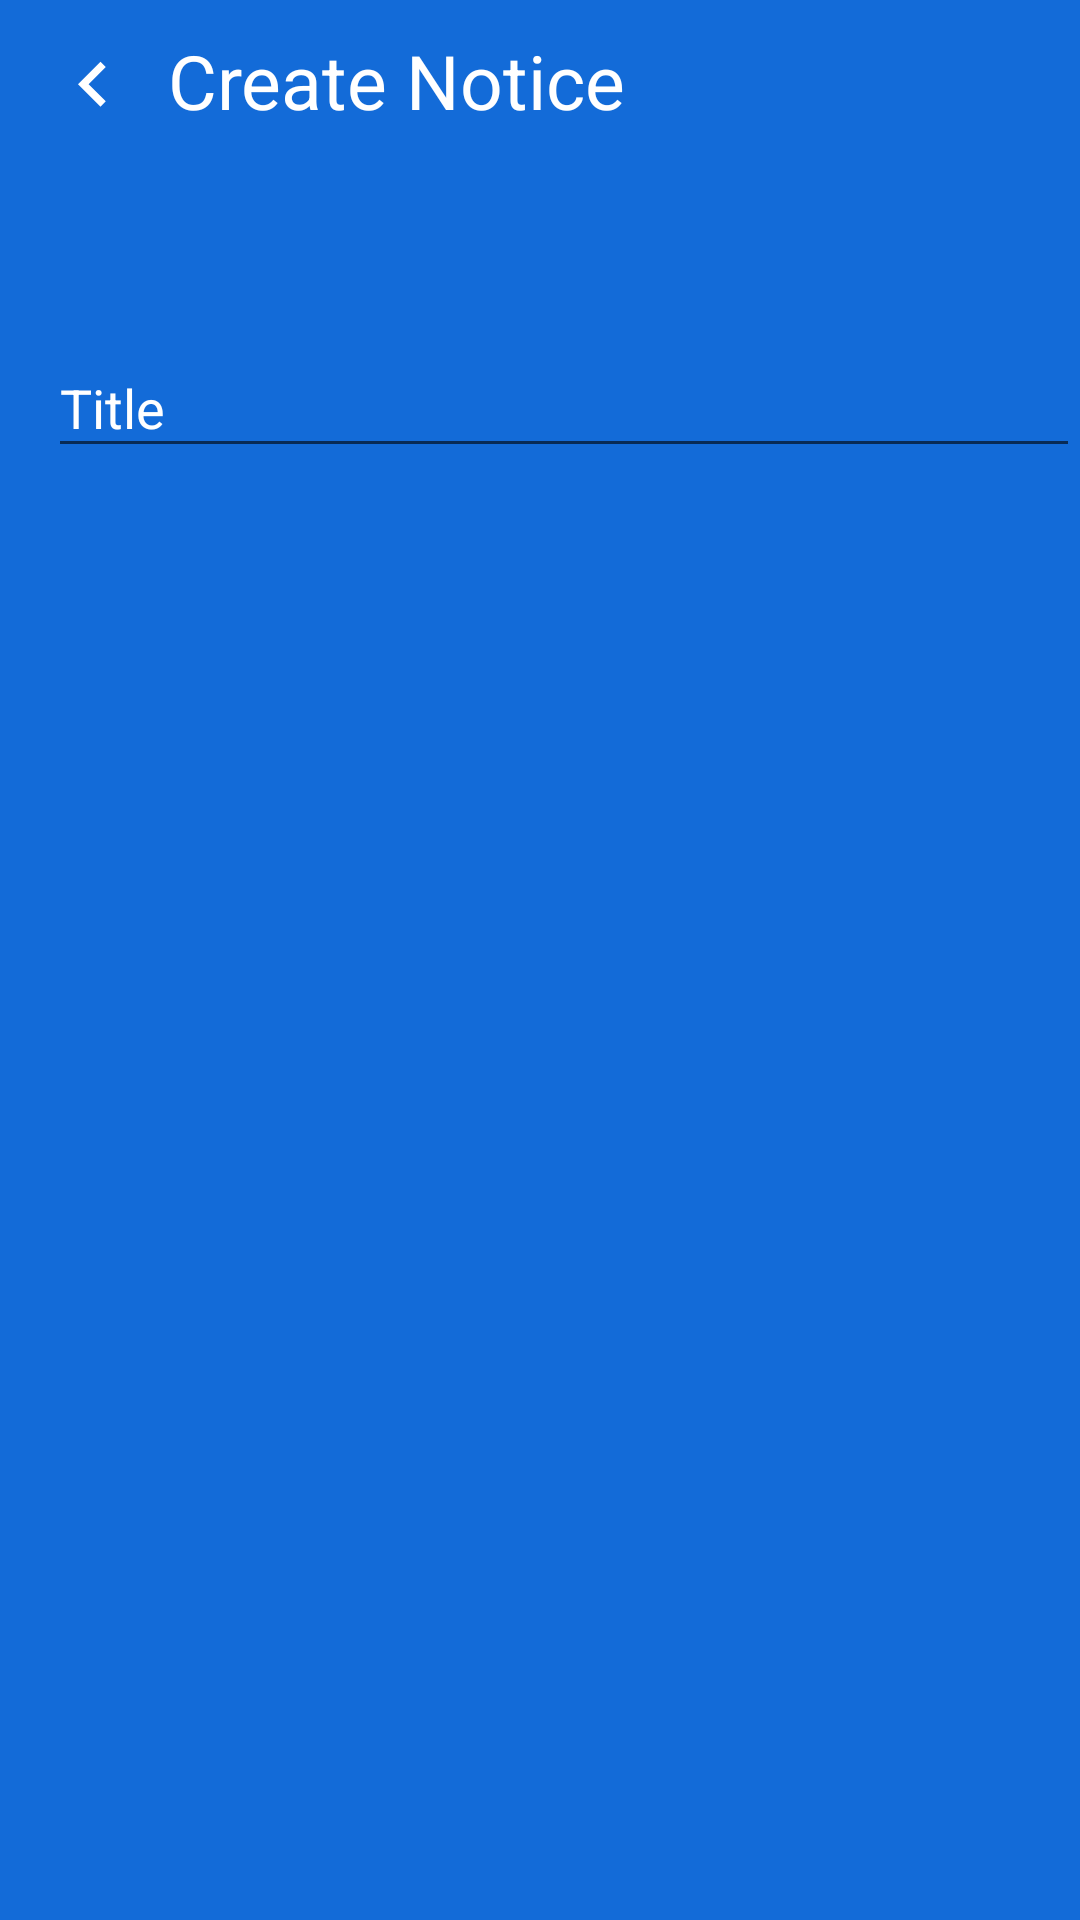

The Android layout XML behind this screen, and the referenced resources:
<!-- AndroidManifest.xml: application theme Theme.AppCompat.Light.NoActionBar -->
<!-- res/layout/app_bar.xml -->
<?xml version="1.0" encoding="utf-8"?>
<android.support.v7.widget.Toolbar
    xmlns:android="http://schemas.android.com/apk/res/android"
    android:layout_width="match_parent"
    android:layout_height="200dp"
    android:id="@+id/toolbar"
    android:elevation="10dp"
    android:background="@color/colorNotifi"


    xmlns:app="http://schemas.android.com/apk/res-auto"
    app:layout_collapseMode="pin"
    app:theme="@style/CustomToolbarStyle"
    app:popupTheme="@style/CustomPopupTheme"
    >



    <RelativeLayout
        android:layout_width="match_parent"
        android:layout_height="match_parent"
        xmlns:android="http://schemas.android.com/apk/res/android">

        <ImageButton
            android:id="@+id/buttonbacktoolbar"
            android:layout_width="30dp"
            android:layout_marginTop="10dp"
            android:layout_height="30dp"
            android:layout_above="@+id/textInputLayout"
            android:layout_alignParentLeft="true"
            android:layout_alignParentStart="true"
            android:background="@drawable/ic_keyboard_arrow_left_white_24dp" />


        <TextView
            android:id="@+id/textviewtitle"
            android:layout_width="match_parent"
            android:layout_height="wrap_content"
            android:layout_alignParentTop="true"
            android:layout_marginTop="10dp"
            android:layout_toRightOf="@id/buttonbacktoolbar"
            android:text="Create Notice"
            android:layout_marginLeft="10dp"
            android:textColor="@color/colorWhite"
            android:textSize="25dp" />

        <android.support.design.widget.TextInputLayout
            android:layout_width="match_parent"
            android:layout_height="wrap_content"
            android:layout_below="@id/textviewtitle"
            android:layout_marginTop="60dp"
            android:textColorHint="#ffff"
            android:id="@+id/textInputLayout">

            <android.support.design.widget.TextInputEditText
                android:id="@+id/titlenotice"
                android:layout_width="match_parent"
                android:layout_height="wrap_content"
                android:textColorHint="#ffff"
                android:drawableRight="@drawable/ic_title_black_24dp"
                android:layout_marginTop="60dp"
                android:hint="Title" />

        </android.support.design.widget.TextInputLayout>


    </RelativeLayout>








</android.support.v7.widget.Toolbar>
<!-- resources referenced by this layout -->
<resources>
  <color name="colorNotifi">#136bd8</color>
  <color name="colorWhite">#ffff</color>
  <!-- drawable ic_keyboard_arrow_left_white_24dp (drawable) -->
  <vector xmlns:android="http://schemas.android.com/apk/res/android"
          android:width="24dp"
          android:height="24dp"
          android:viewportWidth="24.0"
          android:viewportHeight="24.0">
      <path
          android:fillColor="#ffff"
          android:pathData="M15.41,16.09l-4.58,-4.59 4.58,-4.59L14,5.5l-6,6 6,6z"/>
  </vector>
  <style name="CustomPopupTheme" parent="Theme.AppCompat.Light.NoActionBar">
  
          <item name="android:background">@color/colorWhite</item>
  
  
  
      </style>
  <style name="CustomToolbarStyle" parent="Theme.AppCompat.Light.NoActionBar">
          
          <item name="android:background">@color/colorNotifi</item>
          <item name="android:actionOverflowButtonStyle">@style/actionOverflowButtonStyle</item>
          <item name="android:layout_height">200dp</item>
          <item name="android:homeAsUpIndicator">@drawable/ic_keyboard_arrow_left_white_24dp</item>
          
  
      </style>
  <style name="actionOverflowButtonStyle" parent="@style/Widget.AppCompat.ActionButton.Overflow">
          <item name="android:tint">@color/colorWhite</item>
      </style>
</resources>
